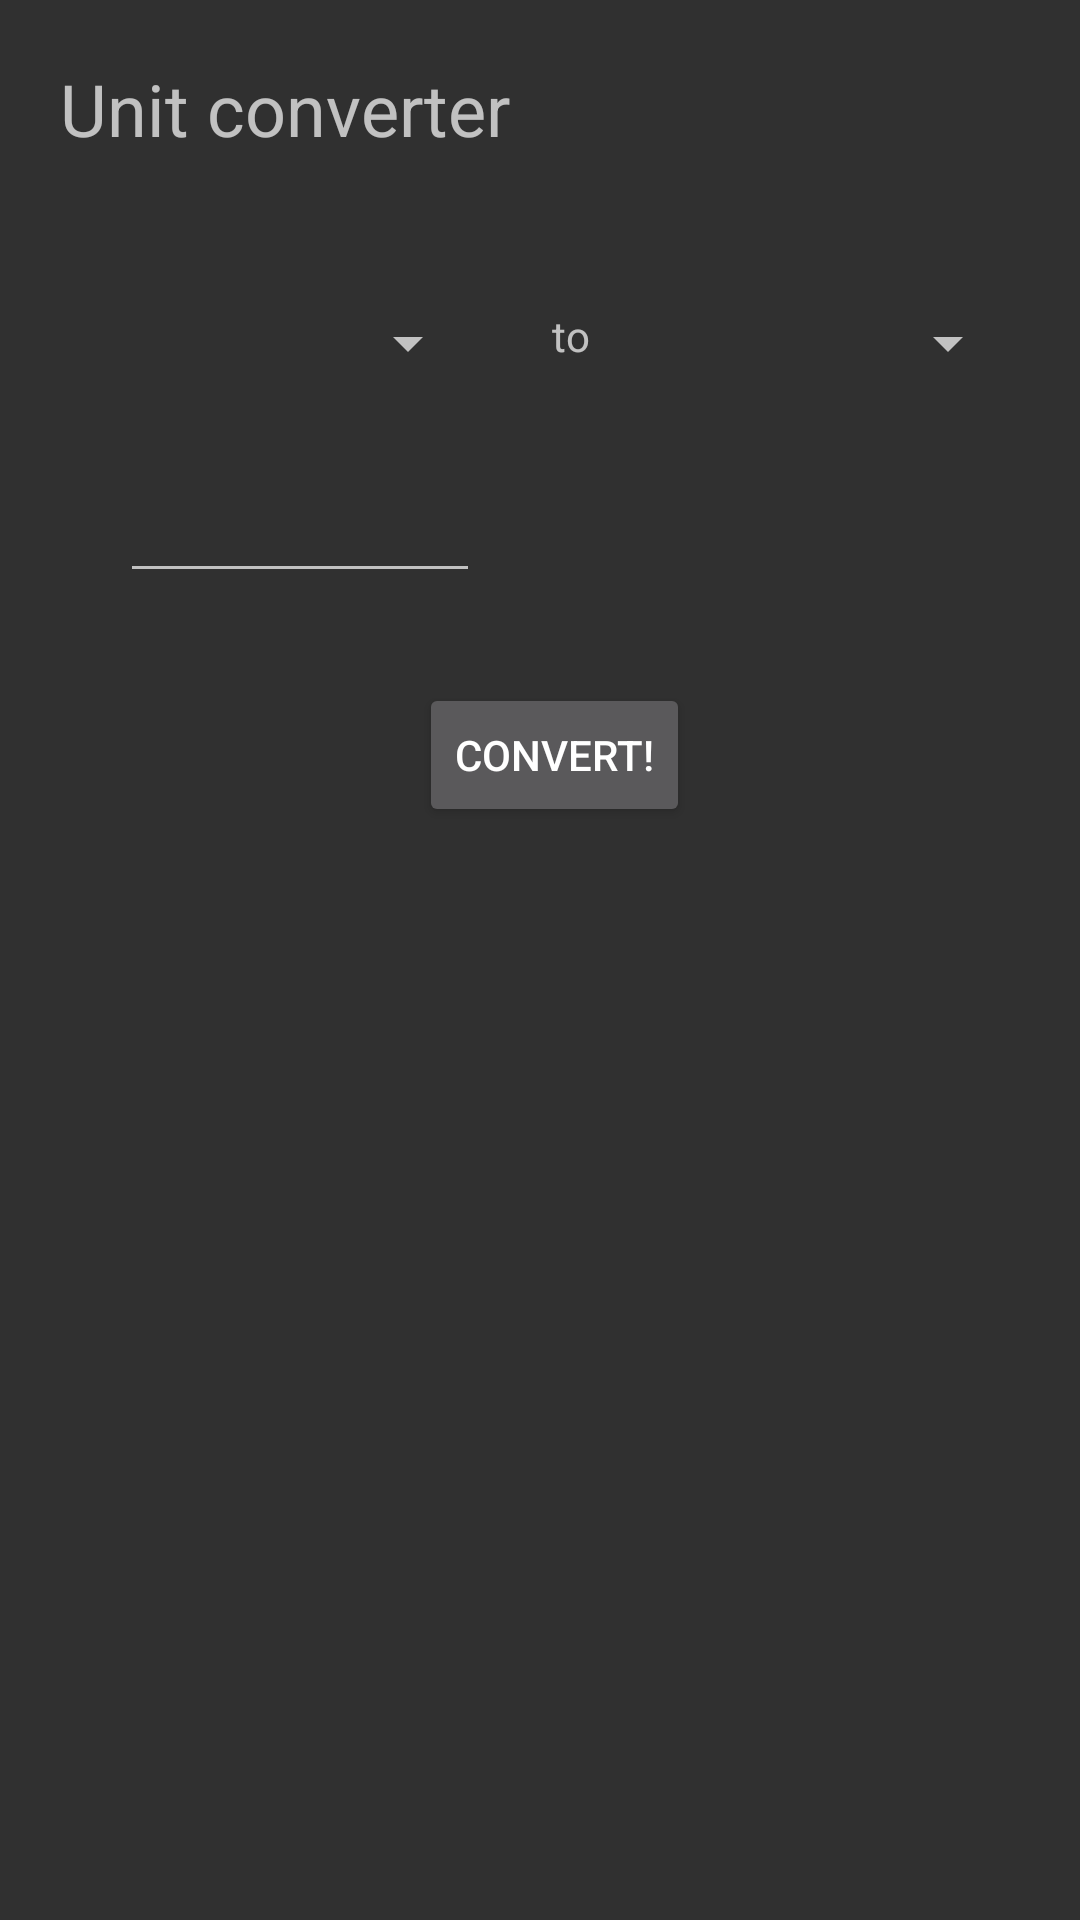

This screen was rendered from an Android layout file. Write that file and the resources it references.
<!-- AndroidManifest.xml: activity theme Theme.AppCompat.NoActionBar -->
<!-- res/layout/activity_main.xml -->
<?xml version="1.0" encoding="utf-8"?>
<LinearLayout xmlns:android="http://schemas.android.com/apk/res/android"
    xmlns:app="http://schemas.android.com/apk/res-auto"
    xmlns:tools="http://schemas.android.com/tools"
    android:layout_width="match_parent"
    android:layout_height="match_parent"
    android:orientation="vertical"
    tools:context=".MainActivity">

    <TextView
        android:id="@+id/unitConverterTV"
        android:layout_width="match_parent"
        android:layout_height="wrap_content"
        android:layout_marginStart="20dp"
        android:layout_marginTop="20dp"
        android:text="@string/unit_converter"
        android:textSize="24sp"
        tools:text="title" />

    <LinearLayout
        android:layout_width="match_parent"
        android:layout_height="match_parent"
        android:layout_marginStart="10dp"
        android:layout_marginTop="30dp"
        android:padding="20dp"
        android:orientation="vertical">

        <LinearLayout
            android:layout_width="match_parent"
            android:layout_height="wrap_content"
            android:orientation="horizontal">

            <Spinner
                android:id="@+id/spinner_source"
                android:layout_width="0dp"
                android:layout_height="wrap_content"
                android:layout_weight="1"
                android:layout_marginStart="10dp"
                android:spinnerMode="dropdown" />

            <TextView
                android:id="@+id/textView2"
                android:layout_width="0dp"
                android:layout_height="match_parent"
                android:layout_weight="0.5"
                android:text="@string/to"
                android:textAlignment="center"/>

            <Spinner
                android:id="@+id/spinner_destiny"
                android:layout_width="0dp"
                android:layout_height="wrap_content"
                android:layout_weight="1"
                android:spinnerMode="dropdown" />

        </LinearLayout>

        <LinearLayout
            android:layout_width="match_parent"
            android:layout_height="wrap_content"
            android:orientation="horizontal"
            android:layout_marginTop="30dp">

            <EditText
                android:id="@+id/edittext_source"
                android:layout_width="0dp"
                android:layout_height="wrap_content"
                android:layout_weight="1"
                android:layout_marginStart="10dp"
                android:spinnerMode="dropdown"
                android:inputType="number"/>

            <View
                android:layout_width="0dp"
                android:layout_height="match_parent"
                android:layout_weight="0.5"/>

            <TextView
                android:id="@+id/textview_destiny"
                android:layout_width="0dp"
                android:layout_height="wrap_content"
                android:layout_weight="1"
                android:spinnerMode="dropdown" />

        </LinearLayout>

    <Button
        android:layout_width="wrap_content"
        android:layout_height="wrap_content"
        android:layout_gravity="center"
        android:layout_marginTop="30dp"
        android:text="@string/convert"/>

    </LinearLayout>

</LinearLayout>
<!-- resources referenced by this layout -->
<resources>
  <string name="convert">Convert!</string>
  <string name="to">to</string>
  <string name="unit_converter">Unit converter</string>
</resources>
